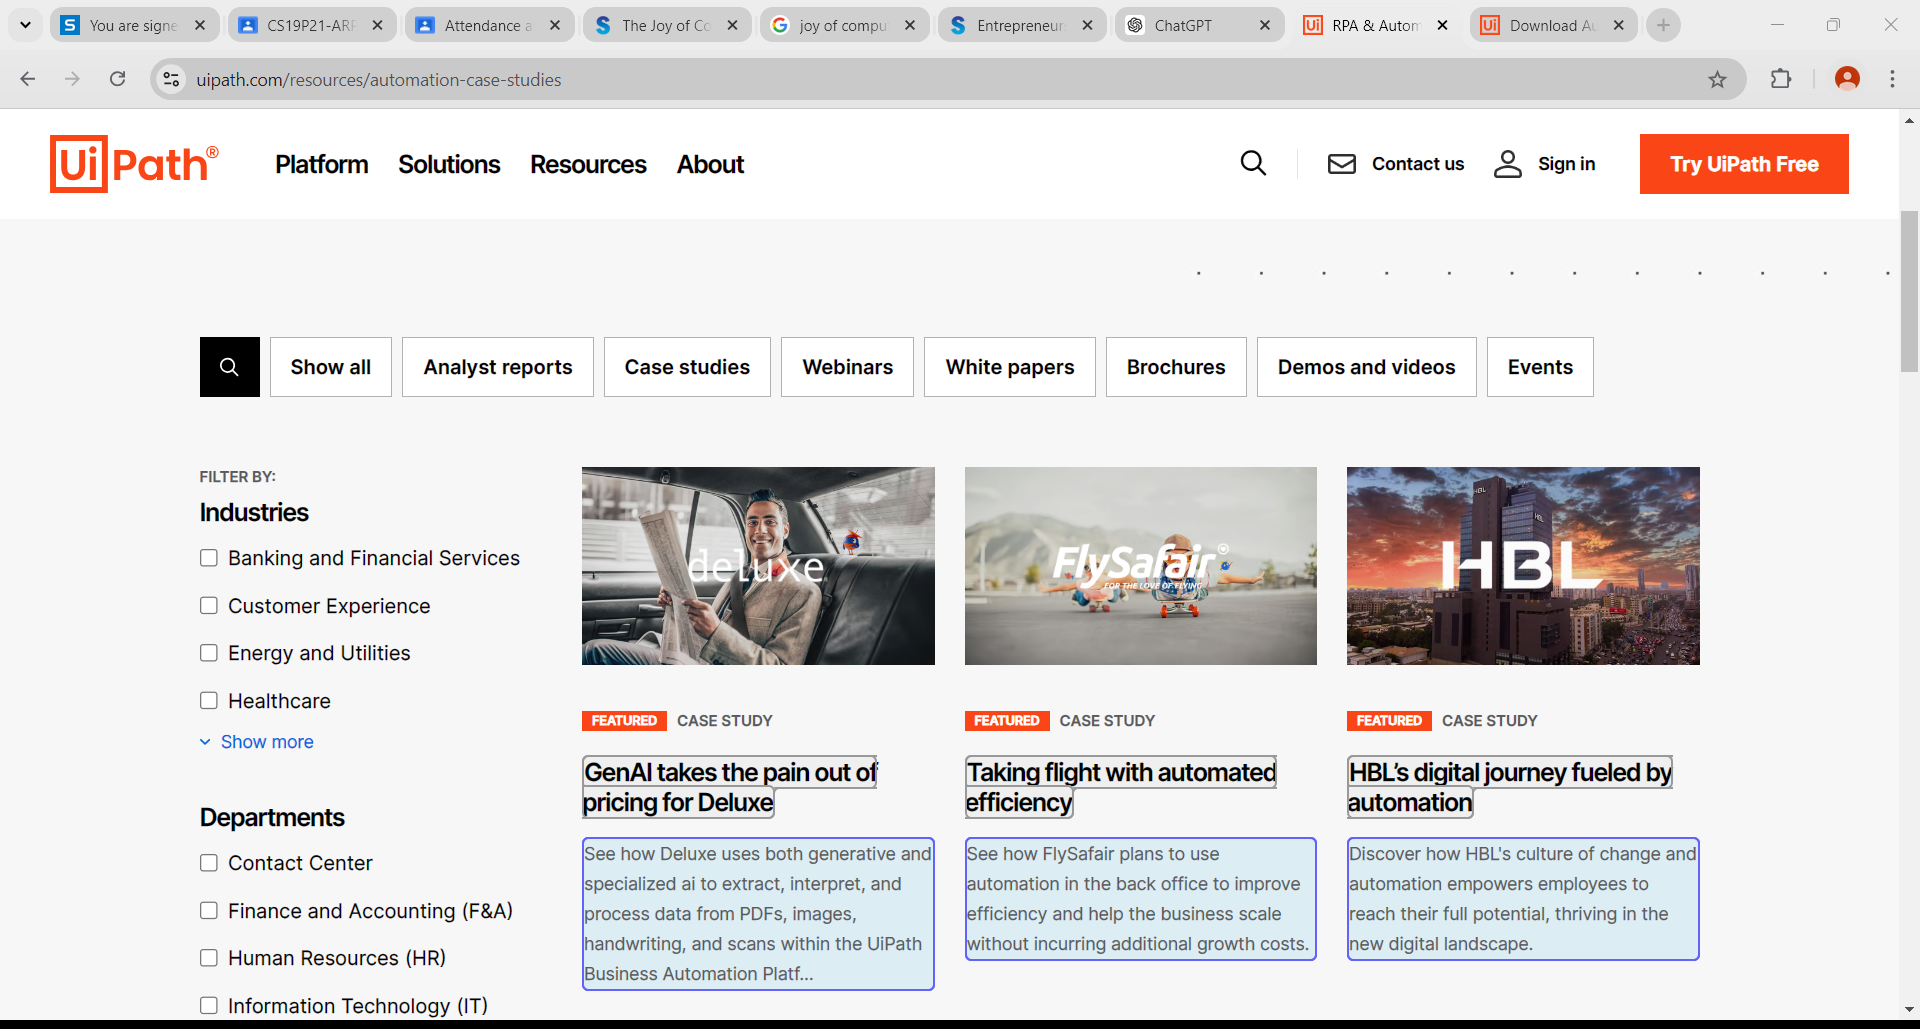
Workflow: Main

Step 1: get-text from the element in window 'RPA & Automation Case Studies | UiPath' (chrome.exe)
